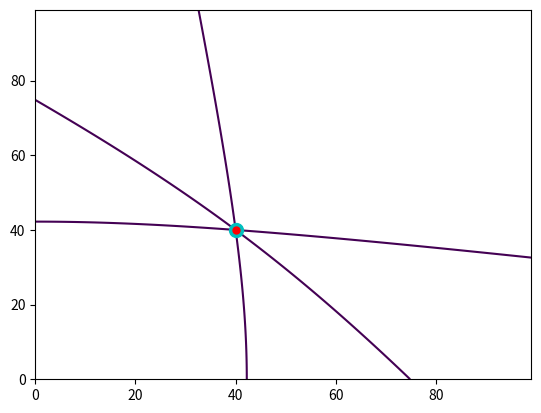

Source code (Python):
import numpy as np
import sympy as sym
import matplotlib.pyplot as plt
from numpy import arange, meshgrid, sqrt

#   triangulate(param):
#   param is an array of the form: [xr,yr,x1,y1,ct1,x2,y2,ct2,x3,y3,ct3]
# 
#   xr = X coordinates of reference mic
#   yr = Y coordinates of reference mic
#   x1,x2,x3 = X coordinates of helper mics 1,2,3
#   y1,y2,y3 = Y coordinates of helper mics 1,2,3
#   ct1,ct2,ct3 = Speed constant*TDOA for each mic ref-helper mic pair
# 
#   The helper mic coords and constant can be in any order as long as their x, y and ct correspond
#   
#   Returns and xe and ye of the estimated source position.

def triangulate(param):

    # creates hyperbolic equations in non-linear form
    x,y = sym.symbols('x,y')
    e1 = sym.Eq(sym.sqrt((x-param[0])**2+(y-param[1])**2)-sym.sqrt((x-param[2])**2+(y-param[3])**2),param[4])
    e2 = sym.Eq(sym.sqrt((x-param[0])**2+(y-param[1])**2)-sym.sqrt((x-param[5])**2+(y-param[6])**2),param[7])
    e3 = sym.Eq(sym.sqrt((x-param[0])**2+(y-param[1])**2)-sym.sqrt((x-param[8])**2+(y-param[9])**2),param[10])

    # solves each hyperbolic pair
    ans1 = sym.solve([e1,e2])
    ans2 = sym.solve([e1,e3])
    ans3 = sym.solve([e2,e3])

    # finds midpoint of each pair
    xe = (ans1[0][x]+ans2[0][x]+ans3[0][x])/3
    ye = (ans1[0][y]+ans2[0][y]+ans3[0][y])/3

    # defines a meshgrid of x and y, to produce meshgrids h1, h2, h3 for plotting
    delta = 1
    x, y = meshgrid( arange(0, 100, delta), arange(0, 100, delta))
    h1 = sqrt((x-param[0])**2+(y-param[1])**2)-sqrt((x-param[2])**2+(y-param[3])**2)-param[4]
    h2 = sqrt((x-param[0])**2+(y-param[1])**2)-sqrt((x-param[5])**2+(y-param[6])**2)-param[7]
    h3 = sqrt((x-param[0])**2+(y-param[1])**2)-sqrt((x-param[8])**2+(y-param[9])**2)-param[10]

    return sym.N(xe) , sym.N(ye), x, y, h1, h2, h3 

def main():
    # sample program for source position 40,40 with mics at corners of 100x100 grid
    # finds the estimated position and plots all the curves and points on one plot
    xs, ys = 40, 40
    
    t1 = 40*sqrt(2)-20*sqrt(13)
    t2 = 40*sqrt(2)-60*sqrt(2)
    t3 = 40*sqrt(2)-20*sqrt(13)

    param = [0,0,0,100,t1,100,100,t2,100,0,t3]
    xe, ye, x, y, h1, h2, h3 = triangulate(param)
    
    plt.contour(x,y,h1,[0])
    plt.contour(x,y,h2,[0])
    plt.contour(x,y,h3,[0])
    plt.plot(xs,ys,'co',markersize=10)
    plt.plot(xe,ye,'r.',markersize=10)
    plt.show()

if __name__ == "__main__":
    main()
